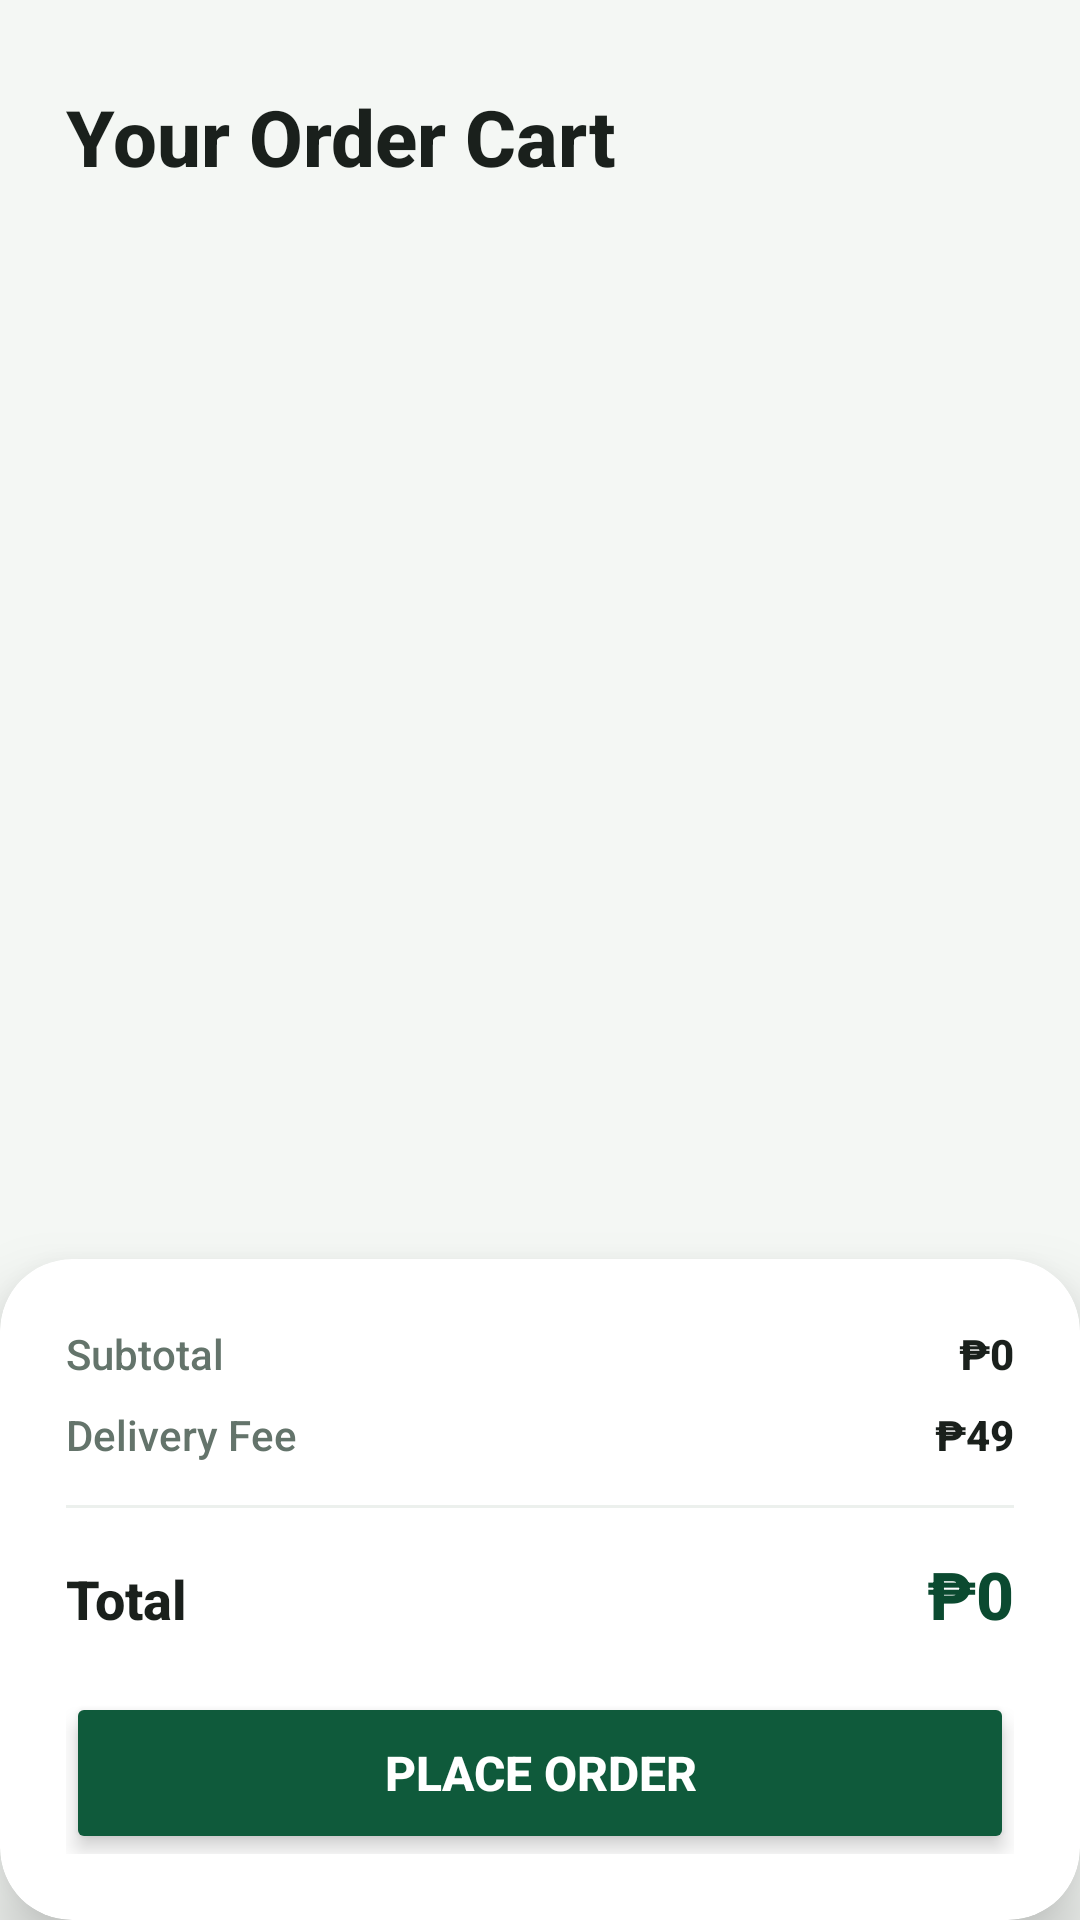

This screen was rendered from an Android layout file. Write that file and the resources it references.
<!-- AndroidManifest.xml: application theme Theme.FoodOrderingSystem -->
<!-- res/layout/fragment_cart.xml -->
<?xml version="1.0" encoding="utf-8"?>
<androidx.constraintlayout.widget.ConstraintLayout xmlns:android="http://schemas.android.com/apk/res/android"
    xmlns:app="http://schemas.android.com/apk/res-auto"
    android:layout_width="match_parent"
    android:layout_height="match_parent"
    android:background="@color/bg_screen">

    
    
    <TextView
        android:id="@+id/tv_cart_title"
        android:layout_width="wrap_content"
        android:layout_height="wrap_content"
        android:layout_marginStart="22dp"
        android:layout_marginTop="28dp"
        android:text="Your Order Cart"
        android:textColor="@color/text_dark"
        android:textSize="26sp"
        android:textStyle="bold"
        app:layout_constraintStart_toStartOf="parent"
        app:layout_constraintTop_toTopOf="parent" />

    
    
    <TextView
        android:id="@+id/tv_empty_cart"
        android:layout_width="wrap_content"
        android:layout_height="wrap_content"
        android:gravity="center"
        android:lineSpacingExtra="5dp"
        android:text="🛒\n\nYour cart is empty.\nExplore the menu and add something delicious!"
        android:textColor="@color/text_muted"
        android:textSize="15sp"
        android:visibility="gone"
        app:layout_constraintBottom_toBottomOf="parent"
        app:layout_constraintEnd_toEndOf="parent"
        app:layout_constraintStart_toStartOf="parent"
        app:layout_constraintTop_toBottomOf="@id/tv_cart_title" />

    <androidx.recyclerview.widget.RecyclerView
        android:id="@+id/rv_cart_items"
        android:layout_width="0dp"
        android:layout_height="0dp"
        android:layout_marginTop="12dp"
        android:clipToPadding="false"
        android:paddingBottom="12dp"
        app:layout_constraintBottom_toTopOf="@id/card_summary"
        app:layout_constraintEnd_toEndOf="parent"
        app:layout_constraintStart_toStartOf="parent"
        app:layout_constraintTop_toBottomOf="@id/tv_cart_title" />

    
    
    <androidx.cardview.widget.CardView
        android:id="@+id/card_summary"
        android:layout_width="0dp"
        android:layout_height="wrap_content"
        app:cardBackgroundColor="@color/white"
        app:cardCornerRadius="24dp"
        app:cardElevation="14dp"
        app:layout_constraintBottom_toBottomOf="parent"
        app:layout_constraintEnd_toEndOf="parent"
        app:layout_constraintStart_toStartOf="parent">

        <LinearLayout
            android:layout_width="match_parent"
            android:layout_height="wrap_content"
            android:orientation="vertical"
            android:padding="22dp">

            <LinearLayout
                android:layout_width="match_parent"
                android:layout_height="wrap_content"
                android:orientation="horizontal">

                <TextView
                    android:layout_width="0dp"
                    android:layout_height="wrap_content"
                    android:layout_weight="1"
                    android:text="Subtotal"
                    android:textColor="@color/text_secondary"
                    android:textSize="14sp" />

                <TextView
                    android:id="@+id/tv_subtotal"
                    android:layout_width="wrap_content"
                    android:layout_height="wrap_content"
                    android:text="₱0"
                    android:textColor="@color/text_dark"
                    android:textSize="14sp"
                    android:textStyle="bold" />
            </LinearLayout>

            <LinearLayout
                android:layout_width="match_parent"
                android:layout_height="wrap_content"
                android:layout_marginTop="8dp"
                android:orientation="horizontal">

                <TextView
                    android:layout_width="0dp"
                    android:layout_height="wrap_content"
                    android:layout_weight="1"
                    android:text="Delivery Fee"
                    android:textColor="@color/text_secondary"
                    android:textSize="14sp" />

                <TextView
                    android:id="@+id/tv_delivery_fee"
                    android:layout_width="wrap_content"
                    android:layout_height="wrap_content"
                    android:text="₱49"
                    android:textColor="@color/text_dark"
                    android:textSize="14sp"
                    android:textStyle="bold" />
            </LinearLayout>

            
            <View
                android:layout_width="match_parent"
                android:layout_height="1dp"
                android:layout_marginVertical="14dp"
                android:background="@color/divider" />

            <LinearLayout
                android:layout_width="match_parent"
                android:layout_height="wrap_content"
                android:orientation="horizontal">

                <TextView
                    android:layout_width="0dp"
                    android:layout_height="wrap_content"
                    android:layout_weight="1"
                    android:text="Total"
                    android:textColor="@color/text_dark"
                    android:textSize="18sp"
                    android:textStyle="bold" />

                <TextView
                    android:id="@+id/tv_total_price"
                    android:layout_width="wrap_content"
                    android:layout_height="wrap_content"
                    android:text="₱0"
                    android:textColor="@color/primary_green_dark"
                    android:textSize="22sp"
                    android:textStyle="bold" />
            </LinearLayout>

            
            
            <Button
                android:id="@+id/btn_checkout"
                android:layout_width="match_parent"
                android:layout_height="54dp"
                android:layout_marginTop="18dp"
                android:backgroundTint="@color/primary_green"
                android:elevation="4dp"
                android:stateListAnimator="@null"
                android:text="Place Order"
                android:textColor="@color/white"
                android:textSize="16sp"
                android:textStyle="bold"
                app:cornerRadius="27dp" />
        </LinearLayout>
    </androidx.cardview.widget.CardView>

</androidx.constraintlayout.widget.ConstraintLayout>
<!-- resources referenced by this layout -->
<resources>
  <color name="bg_screen">#F4F7F4</color>
  <color name="divider">#ECF0ED</color>
  <color name="primary_green">#0F5A3B</color>
  <color name="primary_green_dark">#0B4A30</color>
  <color name="text_dark">#1A201C</color>
  <color name="text_muted">#8A9A90</color>
  <color name="text_secondary">#64746B</color>
  <color name="white">#FFFFFFFF</color>
  <style name="Theme.FoodOrderingSystem" parent="Base.Theme.FoodOrderingSystem" />
  <style name="Base.Theme.FoodOrderingSystem" parent="Theme.Material3.DayNight.NoActionBar">
          <item name="colorPrimary">@color/primary_green</item>
          <item name="colorOnPrimary">@color/white</item>
          <item name="android:windowBackground">@color/bg_screen</item>
          <item name="android:statusBarColor">@color/bg_screen</item>
          <item name="android:windowLightStatusBar">true</item>
          
          <item name="android:overScrollMode">never</item>
          <item name="android:fontFamily">sans-serif-medium</item>
      </style>
</resources>
